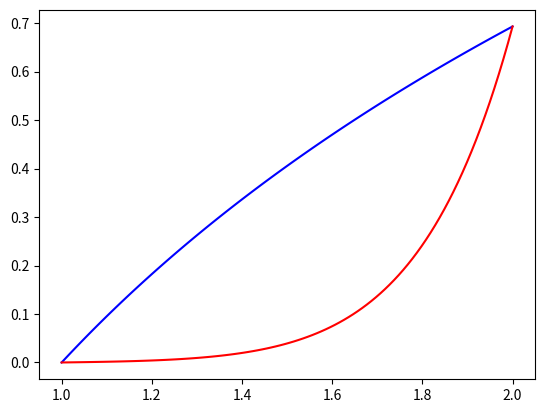

The script that saved this image:
import numpy as np
import matplotlib.pyplot as plt
import scipy.linalg

def solve_pde(xRange, tRange, nX, nT, f0, mu, tau):
    """
    PDE is $\frac{du}{dt}
    =\frac{d}{dx}\left(\mu(x)\frac{du}{dx}\right)
    -\frac{u}{tau(x)}$
    $\mu(x)=\tau(x)=x$
    x-range is (1, 2) — t-range is (0, 1)
    initial condition $u(x, 0)=\log(x)$
    boundary conditions are $u(0, t)=0, u(0, t)=\log2$
    """
    xi = np.linspace(xRange[0], xRange[1], num=nX)
    Dx = (xRange[1] - xRange[0])/(nX - 1)
    Dt = (tRange[1] - tRange[0])/(nT - 1)
    initial = f0(xi[1 : -1])
    uL = f0(xRange[0])*np.ones(nT) # left boundary condition
    uR = f0(xRange[1])*np.ones(nT) # right boundary condition
    mui = np.array([(mu(xi[i])+mu(xi[i+1]))/2 for i in range(nX - 1)])
    # mui[i] = mui_{i+1/2}
    taui = np.array([tau(x) for x in xi])
    ui = np.zeros((nX - 2, nT)) #excludes x=0 and x=1
    ui[:, 0] = initial
    # If our equation is Au=x
    m = Dt / Dx ** 2
    # A = 2*np.identity(nX - 2)
    # for j in range(nX - 3):
    #     A[j, j + 1] = -1
    #     A[j + 1, j] = -1
    # A *= k
    # A += np.identity(nX - 2)
    Ab = np.array([[-m*mui[i], 1+1/taui[i]+m*(mui[i]+mui[i + 1]), -m*mui[i+1]] for i in range(nX-2)]).transpose()
    Ab[0, 0] = 0
    Ab[-1, -1] = 0
    # To be used in solve_banded

    for i in range(1, nT):
        x = initial
        x[0] += m * mui[0] * uL[i]
        x[-1] += m * mui[-1] * uR[i]
        ut = scipy.linalg.solve_banded((1, 1), Ab, x)
        ui[:, i] = ut
        initial = ut

    U_initial = np.zeros((nX))
    U_initial[0] = uL[0]
    U_initial[1 : -1] = ui[:, 0]
    U_initial[-1] = uR[0]
    U_final = np.zeros((nX))
    U_final[0] = uL[-1]
    U_final[1 : -1] = ui[:, -1]
    U_final[-1] = uR[-1]

    # U_actual = np.array([[(np.sin(omega*x))*np.exp(-t*omega**2) for t in ti] for x in xi])
    # print(U_predicted[:, 1])
    # print(U_actual[:, 1])
    # ratio = U_predicted[1:-1, :]/U_actual[1:-1, :]
    # plt.plot(xi, U_actual[:, -1], "r")
    plt.plot(xi, U_initial, "b")
    plt.plot(xi, U_final, "r")
    plt.show()

xRange = (1, 2)
tRange = (0, 1)
nX = 100
nT = 100
def mu(x):
    return x
def tau(x):
    return x
def f0(x):
    return np.log(x)

solve_pde(xRange, tRange, nX, nT, f0, mu, tau)